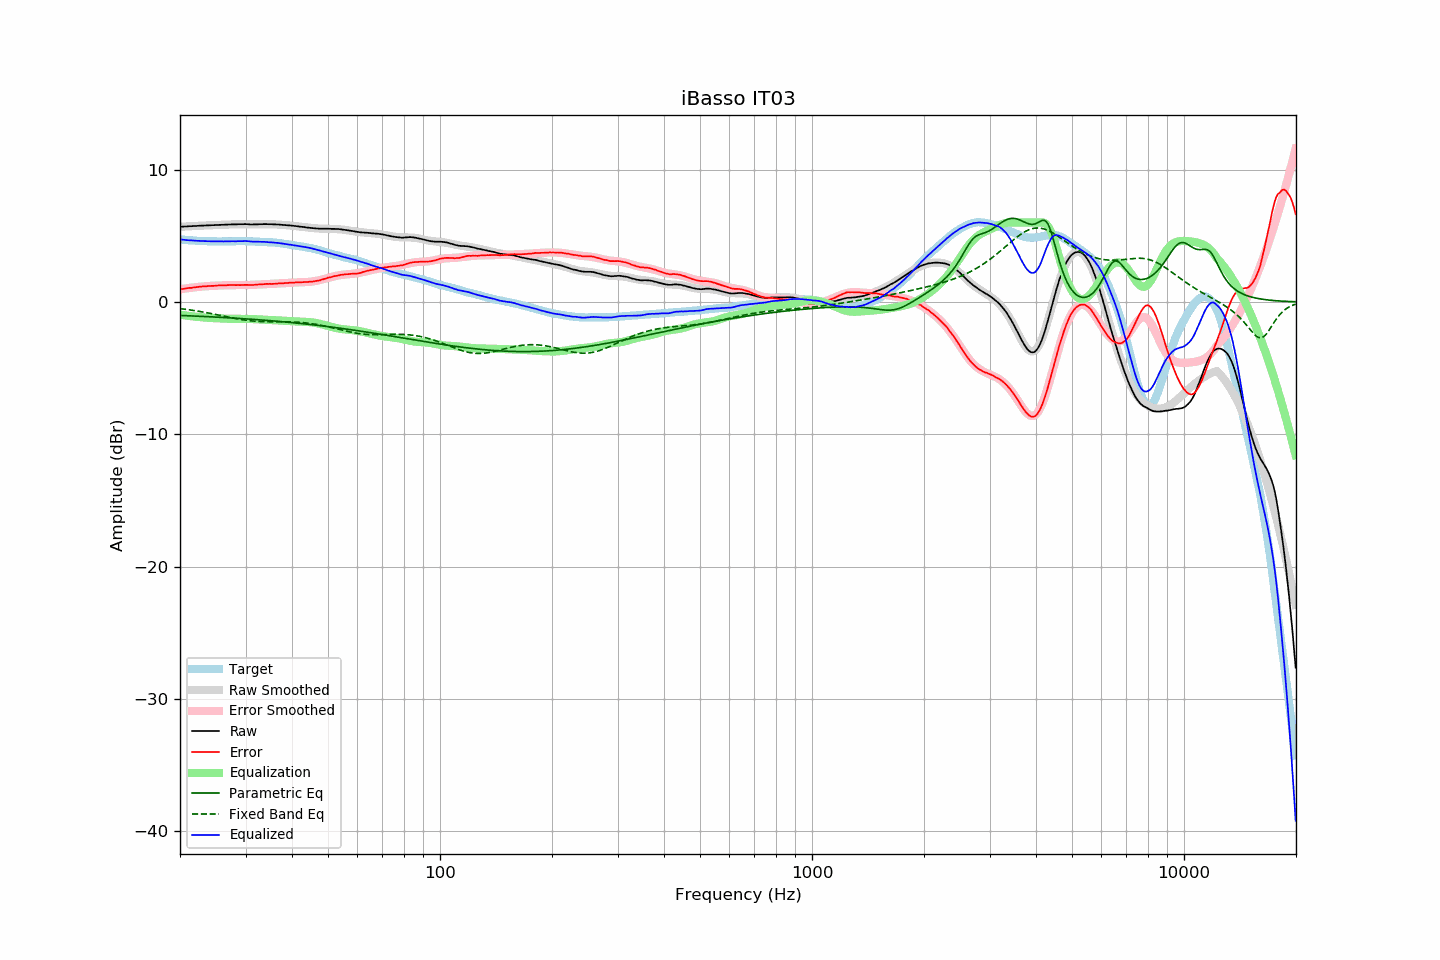

The data file committed next to this chart (first rows):
frequency, raw, error, smoothed, error_smoothed, equalization, parametric_eq, fixed_band_eq, equalized_raw, equalized_smoothed, target
20.00, 5.68, 0.96, 5.68, 0.95, -0.95, -1.02, -0.50, 4.73, 4.73, 4.73
20.20, 5.69, 0.98, 5.69, 0.97, -0.97, -1.02, -0.52, 4.72, 4.71, 4.71
20.40, 5.69, 0.99, 5.69, 0.99, -0.99, -1.03, -0.53, 4.70, 4.70, 4.70
20.61, 5.70, 1.01, 5.70, 1.01, -1.01, -1.03, -0.55, 4.69, 4.69, 4.69
20.81, 5.70, 1.03, 5.71, 1.03, -1.03, -1.04, -0.57, 4.67, 4.68, 4.67
21.02, 5.71, 1.05, 5.71, 1.04, -1.04, -1.04, -0.58, 4.67, 4.67, 4.66
21.23, 5.72, 1.07, 5.72, 1.06, -1.06, -1.05, -0.60, 4.66, 4.66, 4.65
21.44, 5.72, 1.06, 5.73, 1.08, -1.08, -1.05, -0.62, 4.65, 4.65, 4.66
21.66, 5.73, 1.09, 5.73, 1.09, -1.09, -1.06, -0.63, 4.64, 4.64, 4.64
21.87, 5.74, 1.10, 5.74, 1.11, -1.11, -1.06, -0.65, 4.64, 4.63, 4.64
22.09, 5.74, 1.12, 5.74, 1.12, -1.12, -1.07, -0.67, 4.62, 4.63, 4.62
22.31, 5.75, 1.13, 5.75, 1.13, -1.13, -1.07, -0.69, 4.62, 4.62, 4.62
22.54, 5.76, 1.15, 5.76, 1.14, -1.14, -1.08, -0.71, 4.62, 4.61, 4.61
22.76, 5.76, 1.15, 5.76, 1.16, -1.16, -1.09, -0.73, 4.61, 4.61, 4.61
22.99, 5.77, 1.17, 5.77, 1.17, -1.17, -1.09, -0.75, 4.61, 4.60, 4.60
23.22, 5.77, 1.18, 5.77, 1.18, -1.18, -1.10, -0.78, 4.60, 4.60, 4.59
23.45, 5.78, 1.18, 5.78, 1.19, -1.19, -1.10, -0.80, 4.60, 4.59, 4.60
23.69, 5.78, 1.19, 5.78, 1.20, -1.20, -1.11, -0.82, 4.59, 4.59, 4.59
23.92, 5.79, 1.21, 5.79, 1.20, -1.20, -1.12, -0.84, 4.59, 4.58, 4.58
24.16, 5.79, 1.21, 5.79, 1.21, -1.21, -1.12, -0.87, 4.58, 4.58, 4.59
24.40, 5.80, 1.22, 5.80, 1.22, -1.22, -1.13, -0.89, 4.58, 4.58, 4.59
24.65, 5.80, 1.22, 5.80, 1.22, -1.22, -1.13, -0.91, 4.58, 4.58, 4.58
24.89, 5.81, 1.23, 5.81, 1.23, -1.23, -1.14, -0.94, 4.58, 4.58, 4.58
25.14, 5.81, 1.24, 5.81, 1.24, -1.24, -1.15, -0.96, 4.57, 4.58, 4.57
25.39, 5.82, 1.25, 5.82, 1.24, -1.24, -1.15, -0.99, 4.58, 4.58, 4.57
25.65, 5.82, 1.25, 5.82, 1.25, -1.25, -1.16, -1.02, 4.57, 4.58, 4.57
25.91, 5.83, 1.26, 5.83, 1.25, -1.25, -1.17, -1.04, 4.58, 4.58, 4.57
26.16, 5.83, 1.25, 5.83, 1.26, -1.26, -1.17, -1.07, 4.57, 4.57, 4.58
26.43, 5.84, 1.26, 5.84, 1.26, -1.26, -1.18, -1.09, 4.58, 4.58, 4.58
26.69, 5.84, 1.26, 5.84, 1.27, -1.27, -1.19, -1.12, 4.57, 4.58, 4.58
26.96, 5.85, 1.27, 5.85, 1.27, -1.27, -1.19, -1.14, 4.58, 4.58, 4.58
27.23, 5.85, 1.28, 5.85, 1.27, -1.27, -1.20, -1.17, 4.58, 4.58, 4.58
27.50, 5.86, 1.29, 5.86, 1.27, -1.27, -1.21, -1.19, 4.59, 4.58, 4.57
27.77, 5.86, 1.28, 5.86, 1.28, -1.28, -1.22, -1.22, 4.58, 4.59, 4.58
28.05, 5.86, 1.28, 5.87, 1.28, -1.28, -1.22, -1.24, 4.58, 4.59, 4.58
28.33, 5.86, 1.27, 5.87, 1.28, -1.28, -1.23, -1.26, 4.58, 4.59, 4.59
28.62, 5.87, 1.28, 5.87, 1.28, -1.28, -1.24, -1.29, 4.59, 4.59, 4.59
28.90, 5.87, 1.27, 5.87, 1.28, -1.28, -1.25, -1.31, 4.59, 4.59, 4.60
29.19, 5.87, 1.27, 5.87, 1.28, -1.28, -1.25, -1.33, 4.59, 4.59, 4.60
29.48, 5.87, 1.28, 5.87, 1.28, -1.28, -1.26, -1.35, 4.59, 4.59, 4.60
29.78, 5.88, 1.29, 5.87, 1.28, -1.28, -1.27, -1.36, 4.60, 4.59, 4.59
30.08, 5.88, 1.29, 5.87, 1.28, -1.28, -1.28, -1.38, 4.60, 4.59, 4.59
30.38, 5.87, 1.29, 5.87, 1.28, -1.28, -1.29, -1.40, 4.59, 4.59, 4.58
30.68, 5.86, 1.28, 5.87, 1.28, -1.28, -1.29, -1.41, 4.58, 4.58, 4.58
30.99, 5.85, 1.27, 5.87, 1.29, -1.29, -1.30, -1.43, 4.56, 4.58, 4.58
31.30, 5.85, 1.28, 5.87, 1.29, -1.29, -1.31, -1.44, 4.56, 4.57, 4.58
31.61, 5.86, 1.29, 5.87, 1.30, -1.30, -1.32, -1.45, 4.56, 4.57, 4.57
31.93, 5.86, 1.31, 5.87, 1.30, -1.30, -1.33, -1.46, 4.56, 4.56, 4.55
32.24, 5.86, 1.30, 5.87, 1.31, -1.31, -1.34, -1.47, 4.55, 4.56, 4.56
32.57, 5.87, 1.32, 5.87, 1.32, -1.32, -1.35, -1.47, 4.55, 4.55, 4.55
32.89, 5.87, 1.33, 5.87, 1.32, -1.32, -1.36, -1.48, 4.55, 4.55, 4.54
33.22, 5.87, 1.33, 5.87, 1.33, -1.33, -1.36, -1.48, 4.54, 4.54, 4.54
33.55, 5.88, 1.34, 5.87, 1.34, -1.34, -1.37, -1.49, 4.54, 4.54, 4.54
33.89, 5.88, 1.35, 5.87, 1.34, -1.34, -1.38, -1.49, 4.54, 4.53, 4.53
34.23, 5.88, 1.37, 5.88, 1.35, -1.35, -1.39, -1.49, 4.53, 4.52, 4.51
34.57, 5.87, 1.36, 5.87, 1.36, -1.36, -1.40, -1.49, 4.51, 4.52, 4.51
34.92, 5.87, 1.37, 5.87, 1.36, -1.36, -1.41, -1.49, 4.51, 4.51, 4.50
35.27, 5.87, 1.36, 5.87, 1.37, -1.37, -1.42, -1.50, 4.50, 4.50, 4.52
35.62, 5.86, 1.37, 5.87, 1.37, -1.37, -1.43, -1.50, 4.49, 4.49, 4.49
35.97, 5.86, 1.37, 5.86, 1.38, -1.38, -1.44, -1.50, 4.48, 4.48, 4.49
... 635 more rows
